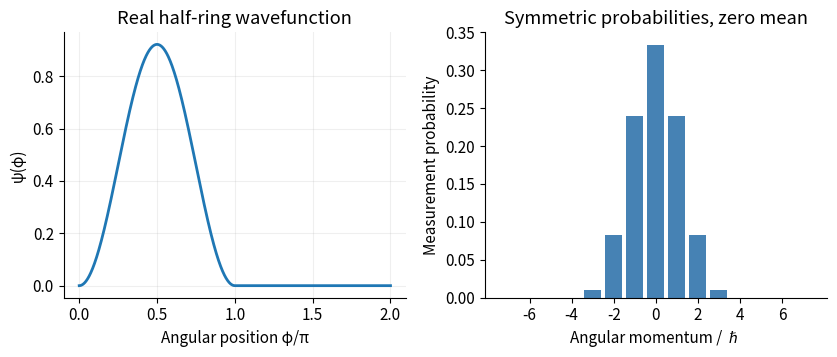

Write Python code to recreate this figure. (Note: this script raises an exception after producing the figure.)
"""Original solution diagram; Python 3.14.4, numpy 2.3.5, matplotlib 3.10.7.
Run from the mirrored _media directory; the output is a basename in cwd.
"""
from pathlib import Path
import numpy as np
import matplotlib
matplotlib.use('Agg')
import matplotlib.pyplot as plt
plt.rcParams.update({'font.size':11,'figure.facecolor':'white','axes.spines.top':False,'axes.spines.right':False})

p=np.linspace(0,2*np.pi,1000);psi=np.where(p<=np.pi,np.sqrt(8/(3*np.pi))*np.sin(p)**2,0);ms=np.arange(-7,8);P=np.zeros(len(ms))
for i,m in enumerate(ms):
 if m==0:P[i]=1/3
 elif abs(m)==2:P[i]=1/12
 elif m%2:P[i]=64/(3*np.pi**2*m*m*(m*m-4)**2)
fig,axs=plt.subplots(1,2,figsize=(8.5,3.7));axs[0].plot(p/np.pi,psi,lw=2);axs[0].set(xlabel='Angular position φ/π',ylabel='ψ(φ)',title='Real half-ring wavefunction');axs[0].grid(alpha=.2);axs[1].bar(ms,P,color='steelblue');axs[1].set(xlabel='Angular momentum / ℏ',ylabel='Measurement probability',title='Symmetric probabilities, zero mean');axs[1].set_xticks([-6,-4,-2,0,2,4,6]);fig.tight_layout()

fig.savefig(Path(__file__).with_suffix('.png').name,dpi=150,facecolor='white',bbox_inches='tight');plt.close(fig)
